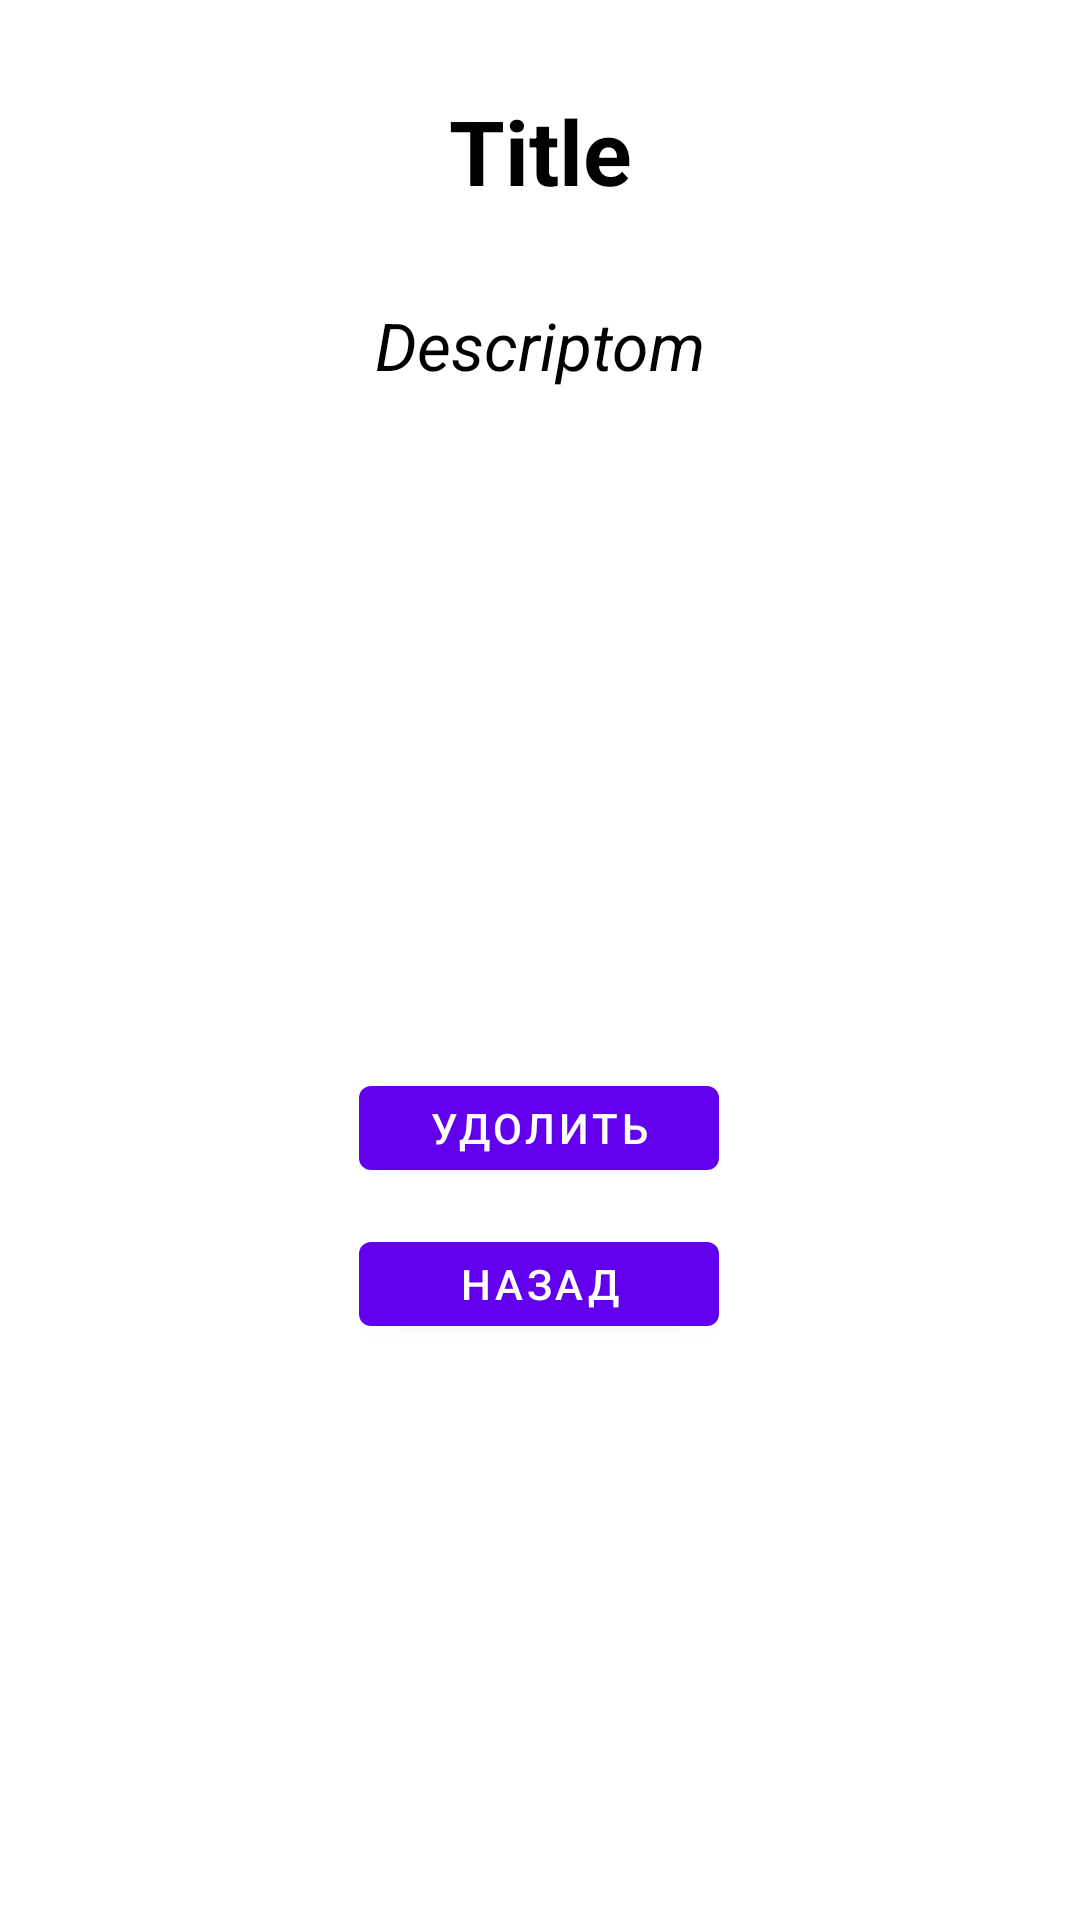

Produce the Android XML layout that renders to this screen, including the resource entries it uses.
<!-- AndroidManifest.xml: application theme Theme.CheckBook -->
<!-- res/layout/fragment_detail.xml -->
<?xml version="1.0" encoding="utf-8"?>
<androidx.constraintlayout.widget.ConstraintLayout xmlns:android="http://schemas.android.com/apk/res/android"
    xmlns:tools="http://schemas.android.com/tools"
    android:layout_width="match_parent"
    android:layout_height="match_parent"
    xmlns:app="http://schemas.android.com/apk/res-auto"
    tools:context=".screens.detail.DetailFragment">


    <TextView
        android:id="@+id/tv_titel_detail"
        android:layout_width="wrap_content"
        android:layout_height="wrap_content"
        android:text="Title"
        android:layout_marginTop="30dp"
        android:textColor="@color/black"
        android:textSize="30sp"
        android:textStyle="bold"
        app:layout_constraintEnd_toEndOf="parent"
        app:layout_constraintStart_toStartOf="parent"
        app:layout_constraintTop_toTopOf="parent"
        />

    <TextView
        android:id="@+id/tv_desc_detail"
        android:layout_width="wrap_content"
        android:layout_height="wrap_content"
        android:text="Descriptom"
        android:layout_marginTop="30dp"
        android:textColor="@color/black"
        android:textSize="22sp"
        android:textStyle="italic"
        app:layout_constraintEnd_toEndOf="parent"
        app:layout_constraintStart_toStartOf="parent"
        app:layout_constraintTop_toBottomOf="@id/tv_titel_detail"
        />

    <com.google.android.material.button.MaterialButton
        android:id="@+id/btn_delit"
        android:layout_width="120dp"
        android:layout_height="40dp"
        android:layout_marginBottom="12dp"
        android:text="@string/delite"
        app:layout_constraintBottom_toTopOf="@+id/btn_back"
        app:layout_constraintEnd_toEndOf="parent"
        app:layout_constraintHorizontal_bias="0.498"
        app:layout_constraintStart_toStartOf="parent" />

    <com.google.android.material.button.MaterialButton
        android:id="@+id/btn_back"
        android:layout_width="120dp"
        android:layout_height="40dp"
        android:layout_marginBottom="192dp"
        android:text="назад"
        app:layout_constraintBottom_toBottomOf="parent"
        app:layout_constraintEnd_toEndOf="parent"
        app:layout_constraintHorizontal_bias="0.498"
        app:layout_constraintStart_toStartOf="parent" />
</androidx.constraintlayout.widget.ConstraintLayout>
<!-- resources referenced by this layout -->
<resources>
  <string name="delite">удолить</string>
  <style name="Theme.CheckBook" parent="Theme.MaterialComponents.DayNight.NoActionBar">
          
          <item name="colorPrimary">@color/purple_500</item>
          <item name="colorPrimaryVariant">@color/purple_700</item>
          <item name="colorOnPrimary">@color/white</item>
          
          <item name="colorSecondary">@color/teal_200</item>
          <item name="colorSecondaryVariant">@color/teal_700</item>
          <item name="colorOnSecondary">@color/black</item>
          
          <item name="android:statusBarColor" tools:targetApi="l">?attr/colorPrimaryVariant</item>
          
      </style>
  <!-- not gathered from this repository: default colours our renderer supplied (Android Studio template values) -->
  <color name="purple_500">#FF6200EE</color>
  <color name="purple_700">#FF3700B3</color>
  <color name="teal_200">#FF03DAC5</color>
  <color name="teal_700">#FF018786</color>
  <color name="black">#FF000000</color>
  <color name="white">#FFFFFFFF</color>
</resources>
